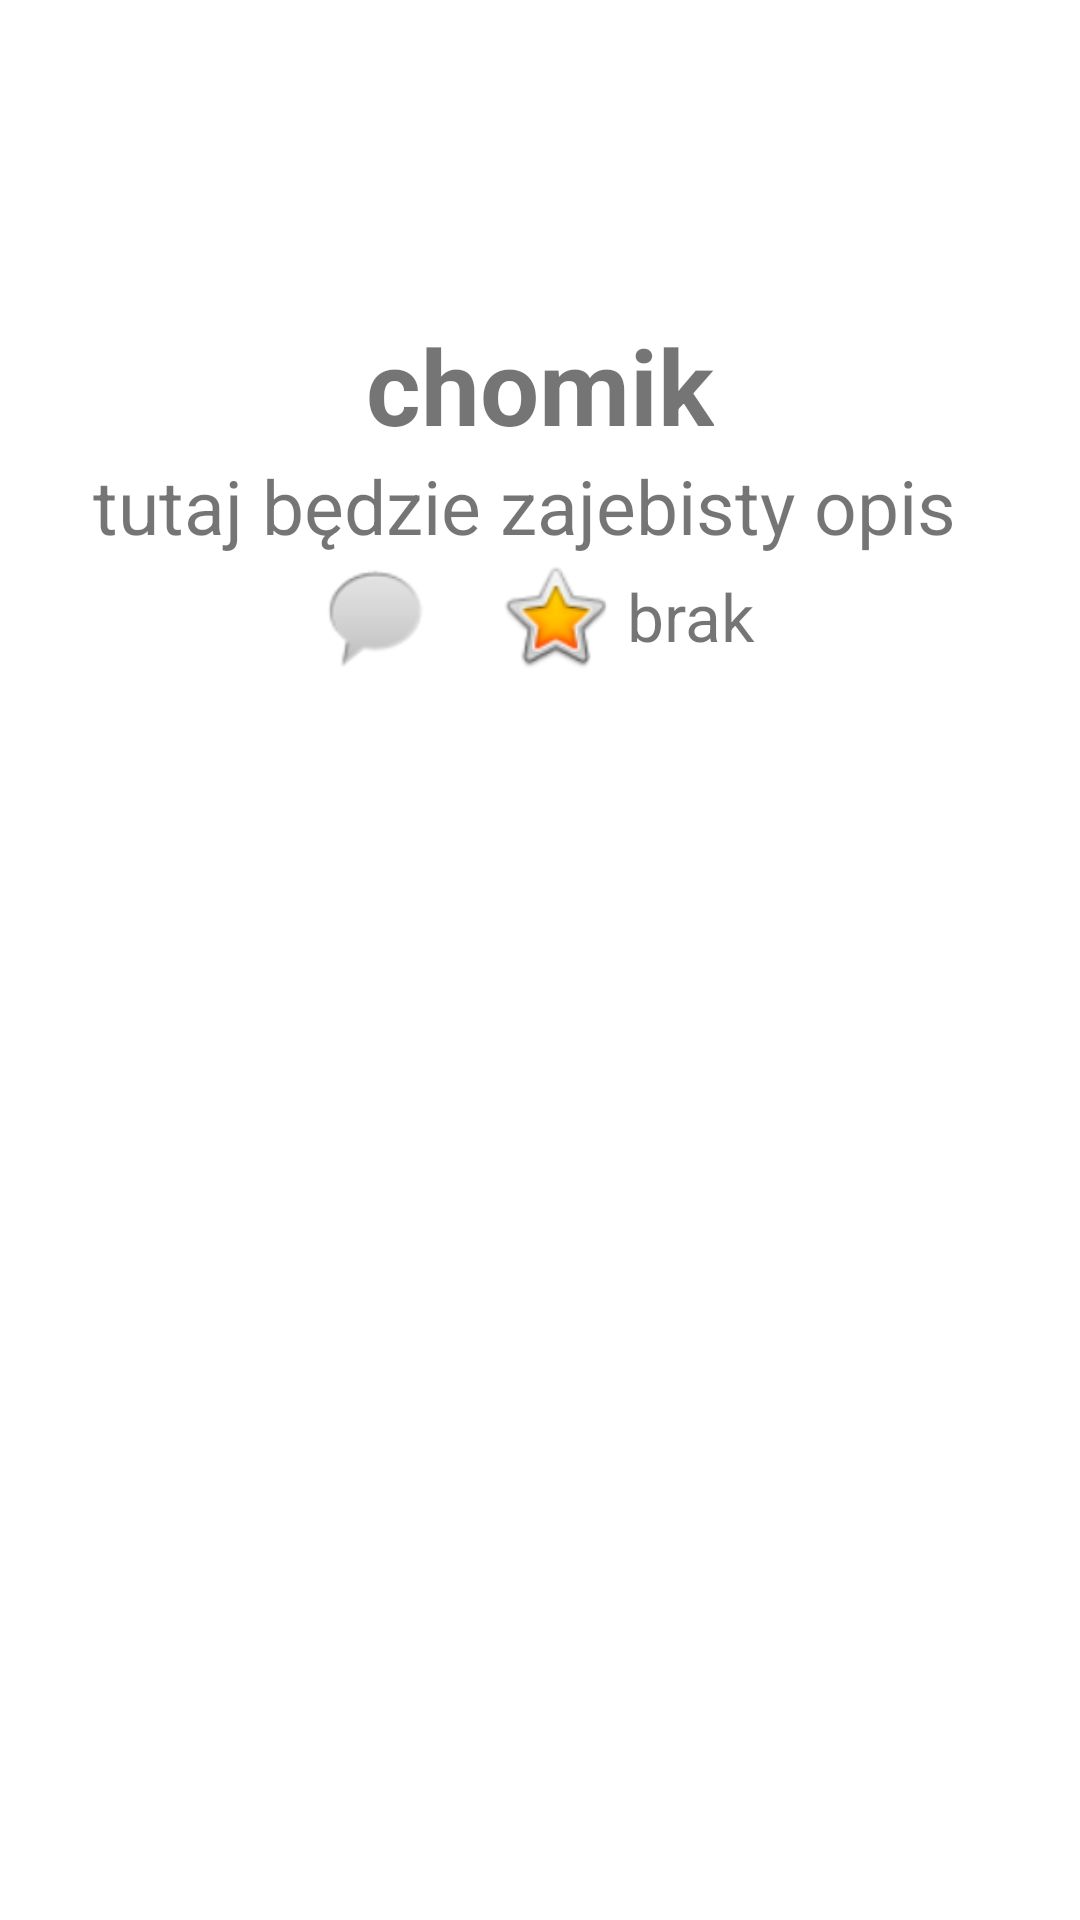

Produce the Android XML layout that renders to this screen, including the resource entries it uses.
<!-- AndroidManifest.xml: application theme Theme.WalkDog -->
<!-- res/layout/user_layout.xml -->
<?xml version="1.0" encoding="utf-8"?>
<RelativeLayout xmlns:android="http://schemas.android.com/apk/res/android"
    android:layout_width="match_parent"
    android:layout_height="wrap_content"
    android:padding="5dp">

    <LinearLayout
        android:id="@+id/linearLayout"
        android:layout_width="match_parent"
        android:layout_height="match_parent"
        android:orientation="vertical">

        <ImageView
            android:id="@+id/imageView"
            android:background="@drawable/no_avatar"
            android:layout_gravity="center"
            android:layout_width="100dp"
            android:layout_height="100dp"
            android:layout_marginRight="10dp"/>

        <TextView
            android:id="@+id/txtName"
            android:layout_width="wrap_content"
            android:layout_height="wrap_content"
            android:text="chomik"
            android:layout_gravity="center"
            android:textSize="35sp"
            android:textStyle="bold"/>

        <TextView
            android:id="@+id/txtOpis"
            android:layout_width="wrap_content"
            android:layout_height="wrap_content"
            android:text="tutaj będzie zajebisty opis"
            android:textAlignment="center"
            android:layout_gravity="center"
            android:textSize="25sp"
            android:paddingEnd="10dp"/>

    <LinearLayout
        android:id="@+id/linearLayoutButtons"
        android:layout_width="match_parent"
        android:layout_height="match_parent"
        android:orientation="horizontal">

        <ImageButton
            android:id="@+id/btnMessage"
            android:layout_width="40dp"
            android:layout_height ="40dp"
            android:paddingBottom="15dp"
            android:layout_marginStart="100dp"
            android:layout_marginEnd="20dp"
            android:background="@android:drawable/sym_action_chat" />

        <ImageButton
            android:id="@+id/btnRating"
            android:layout_width="40dp"
            android:layout_height="40dp"
            android:background="@android:drawable/btn_star_big_on"
            android:paddingBottom="305dp" />

        <TextView
            android:id="@+id/rating"
            android:layout_width="50dp"
            android:layout_height="40dp"
            android:gravity="center"
            android:text="brak"
            android:textAlignment="center"
            android:textSize="22sp" />

    </LinearLayout>

    </LinearLayout>

</RelativeLayout>
<!-- resources referenced by this layout -->
<resources>
  <style name="Theme.WalkDog" parent="Theme.MaterialComponents.DayNight.DarkActionBar">
          
          <item name="colorPrimary">@color/purple_500</item>
          <item name="colorPrimaryVariant">@color/purple_700</item>
          <item name="colorOnPrimary">@color/white</item>
          
          <item name="colorSecondary">@color/teal_200</item>
          <item name="colorSecondaryVariant">@color/teal_700</item>
          <item name="colorOnSecondary">@color/black</item>
          
          <item name="android:statusBarColor">?attr/colorPrimaryVariant</item>
          
      </style>
  <color name="purple_500">#FF6200EE</color>
  <color name="purple_700">#FF3700B3</color>
  <color name="white">#FFFFFFFF</color>
  <color name="teal_200">#FF03DAC5</color>
  <color name="teal_700">#FF018786</color>
  <color name="black">#FF000000</color>
</resources>
